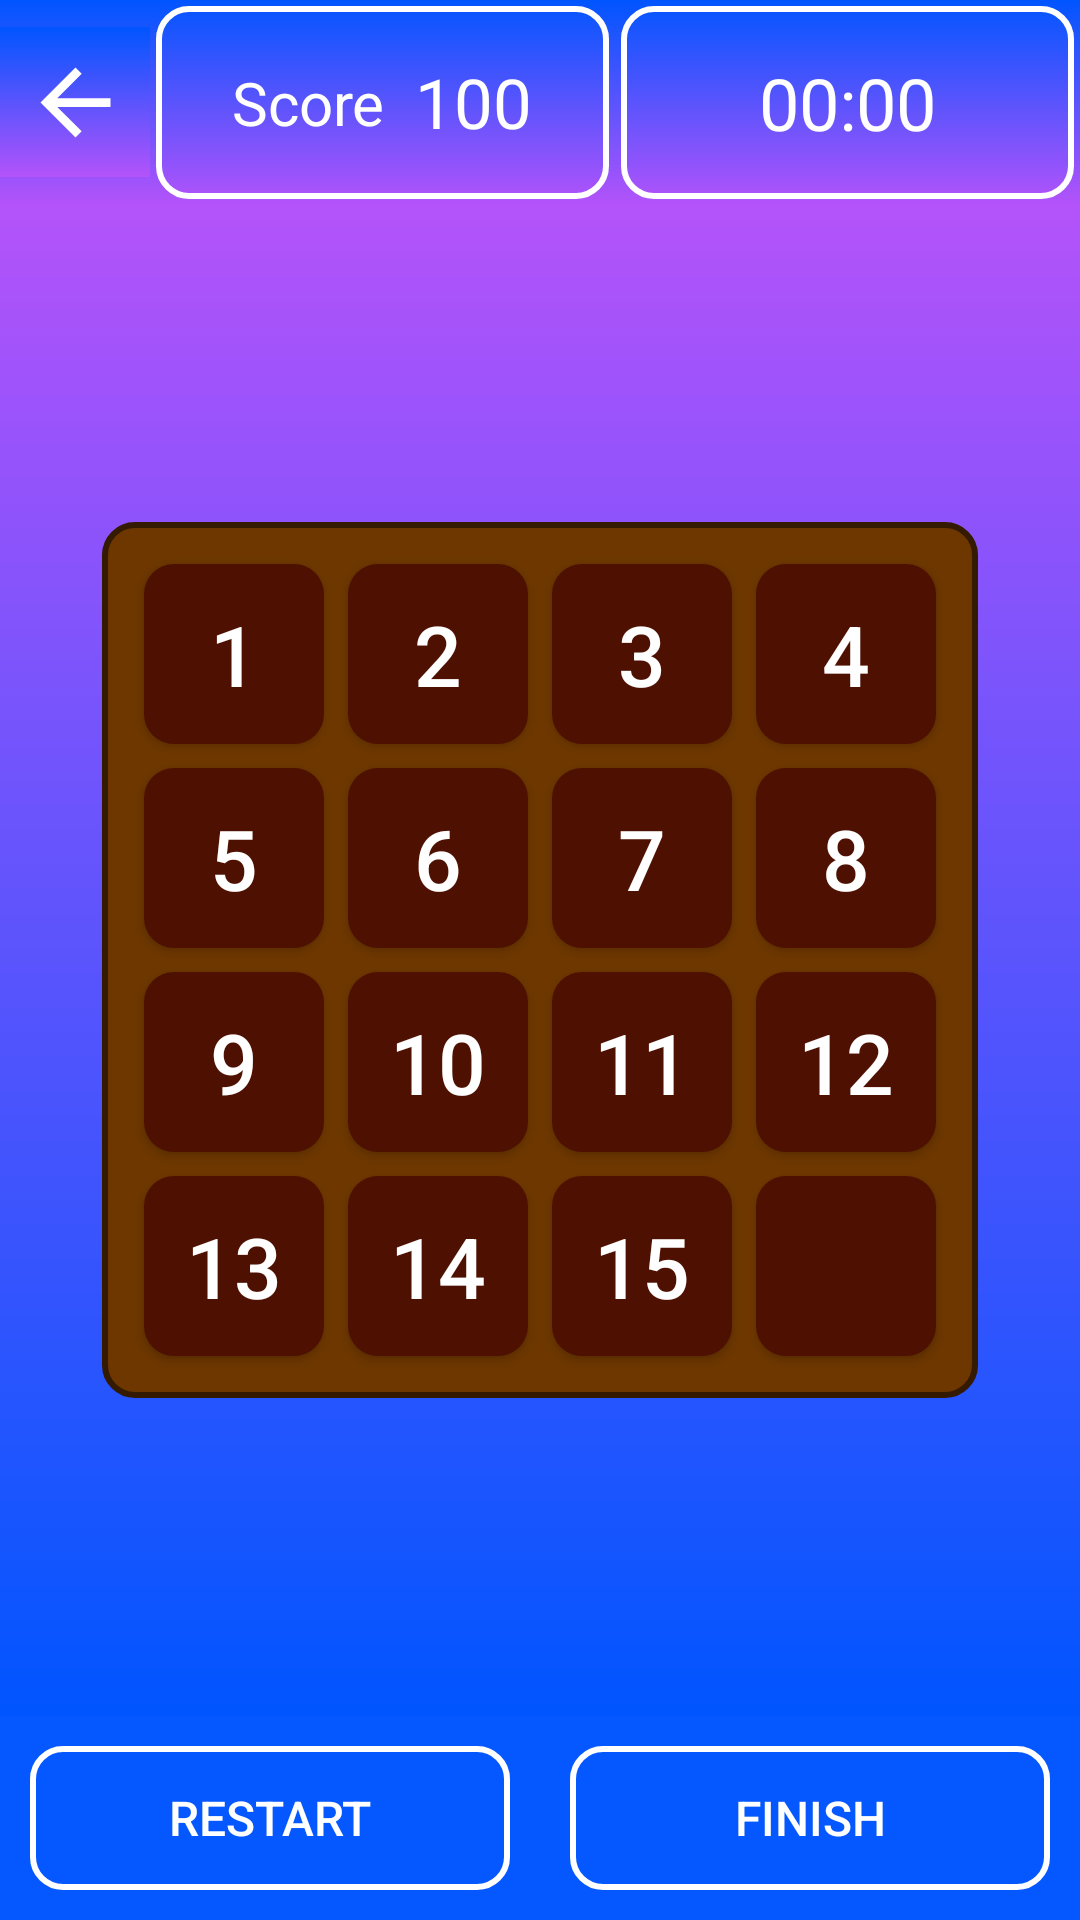

Write the Android layout XML for this screen, with the resource values it uses.
<!-- AndroidManifest.xml: application theme Theme.Design.Light.NoActionBar -->
<!-- res/layout/activity_medium.xml -->
<?xml version="1.0" encoding="utf-8"?>
<LinearLayout xmlns:android="http://schemas.android.com/apk/res/android"
    android:id="@+id/medium_level_layout"
    xmlns:tools="http://schemas.android.com/tools"
    android:layout_width="match_parent"
    android:layout_height="match_parent"
    android:background="#0558FF"
    android:orientation="vertical"
    tools:context=".ui.MediumActivity">

    <LinearLayout
        android:layout_width="match_parent"
        android:layout_height="wrap_content"
        android:background="@drawable/bg_dash">

        <FrameLayout
            android:layout_width="50dp"
            android:layout_height="50dp"
            android:layout_gravity="center"
            android:background="@drawable/bg_dash">

            <ImageButton
                android:id="@+id/btn_back"
                android:layout_width="50dp"
                android:layout_height="50dp"
                android:layout_gravity="center"
                android:background="@drawable/bg_dash"
                android:clickable="true"
                android:focusable="true"
                android:src="@drawable/arrow_back"
                tools:ignore="SpeakableTextPresentCheck" />
        </FrameLayout>

        <LinearLayout
            android:layout_width="0dp"
            android:layout_height="match_parent"
            android:layout_weight="1"
            android:gravity="center"
            style="@style/STROKE"
            android:padding="16dp">

            <TextView
                android:layout_width="wrap_content"
                android:layout_height="wrap_content"
                android:text="Score"
                android:textColor="@color/white"
                android:textSize="20sp" />

            <Space
                android:layout_width="10dp"
                android:layout_height="0dp" />

            <TextView
                android:id="@+id/text_score"
                android:layout_width="wrap_content"
                android:layout_height="wrap_content"
                android:text="100"
                android:textColor="@color/white"
                android:textSize="23sp" />

        </LinearLayout>

        <Chronometer
            android:id="@+id/time"
            android:layout_width="0dp"
            android:layout_height="wrap_content"
            android:layout_weight="1"
            style="@style/STROKE"
            android:gravity="center"
            android:padding="16dp"
            android:text="100"
            android:textColor="@color/white"
            android:textSize="24sp" />

        <FrameLayout
            android:visibility="gone"
            android:layout_width="wrap_content"
            android:gravity="center"
            android:layout_height="match_parent">

            <Button
                android:id="@+id/btn_musicOn"
                android:layout_width="50dp"
                android:layout_height="50dp"
                android:layout_gravity="center"
                android:layout_marginHorizontal="10dp"
                android:background="@drawable/ic_volume_off"
                tools:ignore="SpeakableTextPresentCheck,DuplicateClickableBoundsCheck" />

        </FrameLayout>

    </LinearLayout>

    <FrameLayout
        android:layout_width="match_parent"
        android:layout_height="0dp"
        android:layout_weight="1"
        android:background="@drawable/bg_main_menu_layout">

        <RelativeLayout
            android:id="@+id/container"
            android:layout_width="wrap_content"
            android:background="@drawable/bg_stroked_item"
            android:padding="10dp"
            android:layout_height="wrap_content"
            android:layout_gravity="center">

            <androidx.appcompat.widget.AppCompatButton
                android:id="@+id/btn1"
                style="@style/GameItemEasy"
                android:text="1" />

            <androidx.appcompat.widget.AppCompatButton
                android:id="@+id/btn2"
                style="@style/GameItemEasy"
                android:layout_toRightOf="@id/btn1"
                android:text="2" />

            <androidx.appcompat.widget.AppCompatButton
                android:id="@+id/btn3"
                style="@style/GameItemEasy"
                android:layout_toRightOf="@id/btn2"
                android:text="3" />

            <androidx.appcompat.widget.AppCompatButton
                android:id="@+id/btn4"
                style="@style/GameItemEasy"
                android:layout_toRightOf="@id/btn3"
                android:text="4" />

            <androidx.appcompat.widget.AppCompatButton
                android:id="@+id/btn5"
                style="@style/GameItemEasy"
                android:layout_below="@id/btn1"
                android:text="5" />

            <androidx.appcompat.widget.AppCompatButton
                android:id="@+id/btn6"
                style="@style/GameItemEasy"
                android:layout_below="@id/btn2"
                android:layout_toRightOf="@id/btn5"
                android:text="6" />

            <androidx.appcompat.widget.AppCompatButton
                android:id="@+id/btn7"
                style="@style/GameItemEasy"
                android:layout_below="@id/btn1"
                android:layout_toRightOf="@id/btn2"
                android:text="7" />

            <androidx.appcompat.widget.AppCompatButton
                android:id="@+id/btn8"
                style="@style/GameItemEasy"
                android:layout_below="@id/btn1"
                android:layout_toRightOf="@id/btn7"
                android:text="8" />

            <androidx.appcompat.widget.AppCompatButton
                android:id="@+id/btn9"
                style="@style/GameItemEasy"
                android:layout_below="@id/btn5"
                android:text="9" />

            <androidx.appcompat.widget.AppCompatButton
                android:id="@+id/btn10"
                style="@style/GameItemEasy"
                android:layout_below="@id/btn5"
                android:layout_toRightOf="@id/btn1"
                android:text="10" />

            <androidx.appcompat.widget.AppCompatButton
                android:id="@+id/btn11"
                style="@style/GameItemEasy"
                android:layout_below="@id/btn5"
                android:layout_toRightOf="@id/btn2"
                android:text="11" />

            <androidx.appcompat.widget.AppCompatButton
                android:id="@+id/btn12"
                style="@style/GameItemEasy"
                android:layout_below="@id/btn5"
                android:layout_toRightOf="@id/btn11"
                android:text="12" />

            <androidx.appcompat.widget.AppCompatButton
                android:id="@+id/btn13"
                style="@style/GameItemEasy"
                android:layout_below="@id/btn9"
                android:text="13" />

            <androidx.appcompat.widget.AppCompatButton
                android:id="@+id/btn14"
                style="@style/GameItemEasy"
                android:layout_below="@id/btn9"
                android:layout_toRightOf="@id/btn1"
                android:text="14" />

            <androidx.appcompat.widget.AppCompatButton
                android:id="@+id/btn15"
                style="@style/GameItemEasy"
                android:layout_below="@id/btn9"
                android:layout_toRightOf="@id/btn2"
                android:text="15" />

            <androidx.appcompat.widget.AppCompatButton
                android:id="@+id/btn16"
                style="@style/GameItemEasy"
                android:layout_below="@id/btn9"
                android:layout_toRightOf="@id/btn3"
                tools:ignore="SpeakableTextPresentCheck" />

        </RelativeLayout>
    </FrameLayout>

    <LinearLayout
        android:layout_width="match_parent"
        android:layout_height="wrap_content">

        <Button
            android:id="@+id/btn_restart"
            style="@style/STROKE"
            android:layout_width="0dp"
            android:layout_margin="10dp"
            android:layout_height="wrap_content"
            android:layout_weight="1"
            android:text="Restart"
            android:textColor="@color/white"
            android:textSize="16sp" />

        <Button
            android:id="@+id/btn_result"
            style="@style/STROKE"
            android:layout_width="0dp"
            android:visibility="gone"
            android:layout_margin="10dp"
            android:layout_height="wrap_content"
            android:layout_weight="1"
            android:text="results"
            android:textColor="@color/white"
            android:textSize="16sp" />

        <Button
            android:id="@+id/btn_finish"
            style="@style/STROKE"
            android:layout_width="0dp"
            android:layout_margin="10dp"
            android:layout_height="wrap_content"
            android:layout_weight="1"
            android:text="finish"
            android:textColor="@color/white"
            android:textSize="16sp" />
    </LinearLayout>

</LinearLayout>
<!-- resources referenced by this layout -->
<resources>
  <color name="white">#FFFFFFFF</color>
  <!-- drawable arrow_back (drawable-v24) -->
  <vector android:autoMirrored="true" android:height="35dp"
      android:viewportHeight="24"
      android:viewportWidth="24" android:width="35dp" xmlns:android="http://schemas.android.com/apk/res/android">
      <path android:fillColor="@color/white" android:pathData="M20,11H7.83l5.59,-5.59L12,4l-8,8 8,8 1.41,-1.41L7.83,13H20v-2z"/>
  </vector>
  <!-- drawable bg_dash (drawable) -->
  <?xml version="1.0" encoding="utf-8"?>
  <shape xmlns:android="http://schemas.android.com/apk/res/android">
      <gradient
          android:startColor="#B453FA"
          android:endColor="#0055FF"
          android:angle="90"/>
  </shape>
  <!-- drawable bg_main_menu_layout (drawable) -->
  <?xml version="1.0" encoding="utf-8"?>
  <shape xmlns:android="http://schemas.android.com/apk/res/android">
      <gradient
          android:startColor="#B453FA"
          android:endColor="#0055FF"
          android:angle="270"/>
  </shape>
  <!-- drawable bg_stroked_item (drawable-v24) -->
  <?xml version="1.0" encoding="utf-8"?>
  <shape xmlns:android="http://schemas.android.com/apk/res/android">
      <stroke
          android:color="#331A00"
          android:width="2dp"/>
      <corners android:radius="10dp"/>
      <solid android:color="#6E3700"/>
  </shape>
  <!-- drawable ic_volume_off (drawable) -->
  <vector android:alpha="0.87" android:autoMirrored="true"
      android:height="5dp" android:tint="#FFFFFF"
      android:viewportHeight="24" android:viewportWidth="24"
      android:width="5dp" xmlns:android="http://schemas.android.com/apk/res/android">
      <path android:fillColor="@android:color/white" android:pathData="M16.5,12c0,-1.77 -1.02,-3.29 -2.5,-4.03v2.21l2.45,2.45c0.03,-0.2 0.05,-0.41 0.05,-0.63zM19,12c0,0.94 -0.2,1.82 -0.54,2.64l1.51,1.51C20.63,14.91 21,13.5 21,12c0,-4.28 -2.99,-7.86 -7,-8.77v2.06c2.89,0.86 5,3.54 5,6.71zM4.27,3L3,4.27 7.73,9L3,9v6h4l5,5v-6.73l4.25,4.25c-0.67,0.52 -1.42,0.93 -2.25,1.18v2.06c1.38,-0.31 2.63,-0.95 3.69,-1.81L19.73,21 21,19.73l-9,-9L4.27,3zM12,4L9.91,6.09 12,8.18L12,4z"/>
  </vector>
  <style name="GameItemEasy">
          <item name="android:background">@drawable/bg_item_views</item>
          <item name="android:layout_width">60dp</item>
          <item name="android:textSize">28sp</item>
          <item name="android:textColor">@color/white</item>
          <item name="android:layout_height">60dp</item>
          <item name="android:layout_margin">4dp</item>
      </style>
  <style name="STROKE">
          <item name="android:background">@drawable/bg_stroke</item>
          <item name="android:layout_margin">2dp</item>
          <item name="android:gravity">center</item>
      </style>
  <!-- drawable bg_item_views (drawable) -->
  <?xml version="1.0" encoding="utf-8"?>
  <shape xmlns:android="http://schemas.android.com/apk/res/android">
      <solid android:color="#4E1000"/>
      <corners android:radius="10dp"/>
  </shape>
  <!-- drawable bg_stroke (drawable-v24) -->
  <?xml version="1.0" encoding="utf-8"?>
  <shape xmlns:android="http://schemas.android.com/apk/res/android">
      <stroke
          android:color="#FFFFFF"
          android:width="2dp"/>
      <corners android:radius="10dp"/>
  </shape>
</resources>
